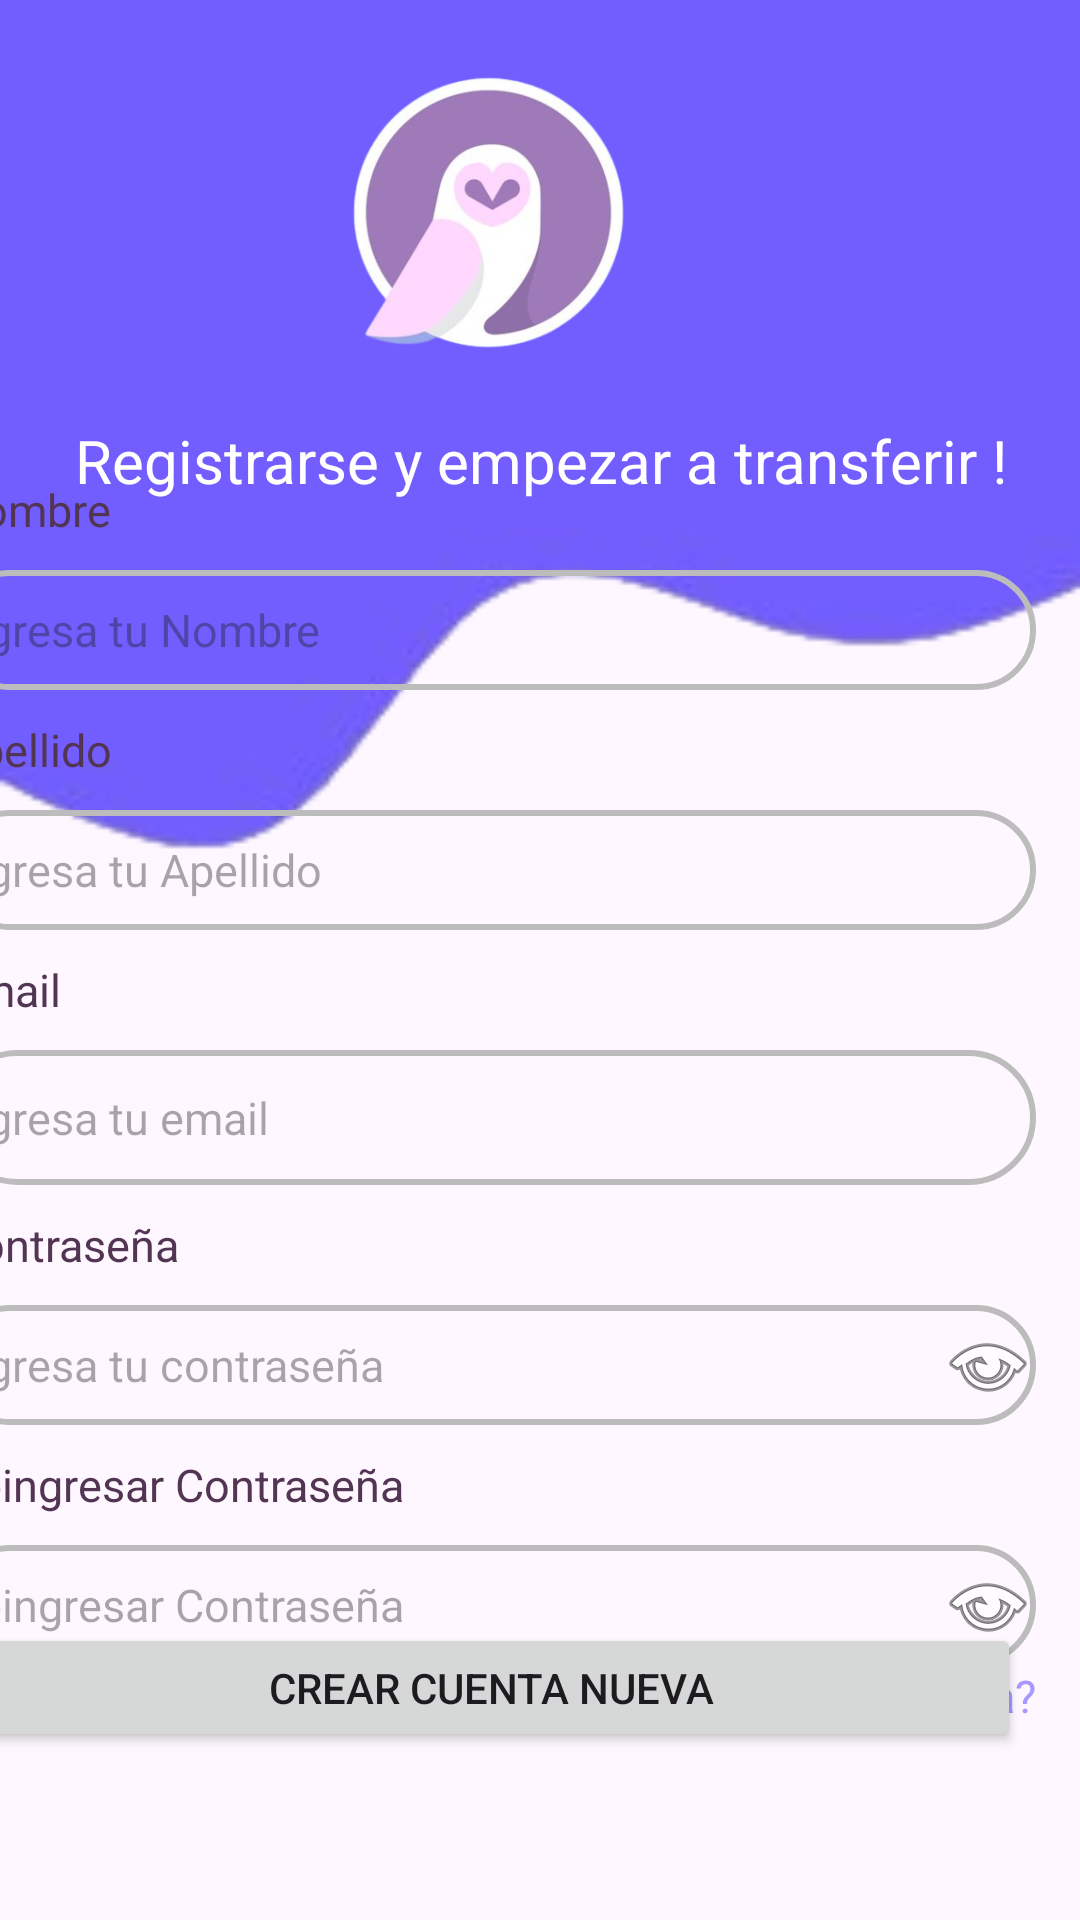

Produce the Android XML layout that renders to this screen, including the resource entries it uses.
<!-- AndroidManifest.xml: application theme Theme.EXAMEN_M5_PaulaMarkov -->
<!-- res/layout/fragment_signup_page.xml -->
<?xml version="1.0" encoding="utf-8"?>
<androidx.constraintlayout.widget.ConstraintLayout xmlns:android="http://schemas.android.com/apk/res/android"
    xmlns:app="http://schemas.android.com/apk/res-auto"
    xmlns:tools="http://schemas.android.com/tools"
    android:layout_width="match_parent"
    android:layout_height="match_parent"
    tools:context=".View.SignupPage">

    <androidx.constraintlayout.widget.ConstraintLayout
        android:id="@+id/constraintLayout2"
        android:layout_width="match_parent"
        android:layout_height="287dp"
        android:background="@drawable/ola2"
        app:layout_constraintEnd_toEndOf="parent"
        app:layout_constraintStart_toStartOf="parent"
        app:layout_constraintTop_toTopOf="parent">


        <ImageView
            android:id="@+id/img_readme"
            android:layout_width="395dp"
            android:layout_height="136dp"
            android:layout_marginBottom="67dp"
            android:foregroundGravity="bottom"
            android:textAlignment="center"
            app:layout_constraintBottom_toTopOf="@+id/linearLayout"
            app:layout_constraintEnd_toEndOf="parent"
            app:layout_constraintHorizontal_bias="1.0"
            app:layout_constraintStart_toStartOf="parent"
            app:layout_constraintTop_toTopOf="parent"
            app:layout_constraintVertical_bias="0.129"
            app:srcCompat="@drawable/buho" />

        <TextView
            android:id="@+id/txt_subtitulo1"
            android:layout_width="match_parent"
            android:layout_height="wrap_content"

            android:layout_marginTop="140dp"
            android:text="@string/signup_subtitulo1"
            android:textAlignment="center"
            android:textColor="@color/white"
            android:textSize="20dp"
            app:layout_constraintEnd_toEndOf="parent"
            app:layout_constraintHorizontal_bias="0.0"
            app:layout_constraintStart_toStartOf="parent"
            app:layout_constraintTop_toTopOf="parent" />

    </androidx.constraintlayout.widget.ConstraintLayout>

    <LinearLayout
        android:id="@+id/linearLayout"
        android:layout_width="362dp"
        android:layout_height="457dp"

        android:layout_marginStart="15dp"
        android:layout_marginTop="216dp"
        android:layout_marginEnd="15dp"
        android:orientation="vertical"
        app:layout_constraintBottom_toTopOf="@+id/btnAtras"
        app:layout_constraintEnd_toEndOf="parent"
        app:layout_constraintHorizontal_bias="1.0"
        app:layout_constraintStart_toStartOf="parent"
        app:layout_constraintTop_toTopOf="@+id/constraintLayout2">

        <TextView
            android:id="@+id/txtRegistro"
            android:layout_width="match_parent"
            android:layout_height="40dp"
            android:gravity="center_vertical"

            android:text="@string/signup_nombre_txt"
            android:textColor="@color/T2_Morado"

            android:textSize="15dp" />

        <EditText
            android:id="@+id/edt_Nombre"
            android:layout_width="match_parent"
            android:layout_height="40dp"
            android:background="@drawable/borde_redondo_2"

            android:ems="10"
            android:hint="@string/signup_nombre_edt"
            android:inputType="text"
            android:linksClickable="false"
            android:textAlignment="textStart"
            android:textSize="15dp" />

        <TextView
            android:id="@+id/txt_Apellido"
            android:layout_width="match_parent"
            android:layout_height="40dp"

            android:gravity="center_vertical"

            android:text="@string/signup_apellido_txt"
            android:textColor="@color/T2_Morado"
            android:textSize="15dp" />

        <EditText
            android:id="@+id/edt_Apellido"
            android:layout_width="match_parent"
            android:layout_height="40dp"
            android:background="@drawable/borde_redondo_2"

            android:ems="10"
            android:hint="@string/signup_apellido_edt"
            android:inputType="text"
            android:linksClickable="false"
            android:textAlignment="textStart"
            android:textSize="15dp" />

        <TextView
            android:id="@+id/txt_email"
            android:layout_width="match_parent"
            android:layout_height="40dp"
            android:gravity="center_vertical"
            android:text="@string/login_page_Email_txt"

            android:textColor="@color/T2_Morado"
            android:textSize="15dp" />

        <EditText
            android:id="@+id/edt_EmailAddress"
            android:layout_width="match_parent"
            android:layout_height="45dp"
            android:background="@drawable/borde_redondo_2"

            android:ems="10"
            android:hint="@string/login_page_Email_edt"
            android:inputType="textEmailAddress"
            android:linksClickable="false"
            android:textAlignment="textStart"
            android:textSize="15sp" />

        <TextView
            android:id="@+id/txtPasword"
            android:layout_width="match_parent"
            android:layout_height="40dp"
            android:gravity="center_vertical"
            android:text="@string/login_page_pass_txt"

            android:textColor="@color/T2_Morado"
            android:textSize="15sp" />

        <EditText
            android:id="@+id/edt_Password"
            android:layout_width="match_parent"
            android:layout_height="40dp"
            android:background="@drawable/borde_redondo_2"
            android:drawableRight="@android:drawable/ic_menu_view"
            android:ems="10"
            android:hint="@string/login_page_pass_edt"
            android:inputType="textPassword"
            android:textAlignment="textStart"
            android:textSize="15sp" />

        <TextView
            android:id="@+id/txt_re_Pass"
            android:layout_width="match_parent"
            android:layout_height="40dp"
            android:gravity="center_vertical"
            android:text="@string/signup_repass_txt"

            android:textColor="@color/T2_Morado"
            android:textSize="15dp" />

        <EditText
            android:id="@+id/edt_re_Pass"
            android:layout_width="match_parent"
            android:layout_height="40dp"
            android:background="@drawable/borde_redondo_2"
            android:drawableRight="@android:drawable/ic_menu_view"
            android:ems="10"
            android:hint="@string/signup_repass_txt"
            android:inputType="textPassword"
            android:textAlignment="textStart"
            android:textSize="15dp" />

        <TextView
            android:id="@+id/txt_mensaje"
            android:layout_width="match_parent"
            android:layout_height="wrap_content"
            android:text="@string/login_page_mensaje"
            android:textAlignment="textEnd"
            android:textColor="@color/T2_Azul_Claro"
            android:textSize="15dp" />

    </LinearLayout>

    <Button
        android:id="@+id/btnAtras"
        android:layout_width="353dp"
        android:layout_height="43dp"
        android:layout_marginBottom="56dp"
        android:text="@string/login_signup_boton"
        app:layout_constraintBottom_toBottomOf="parent"
        app:layout_constraintEnd_toEndOf="@+id/linearLayout"
        app:layout_constraintHorizontal_bias="0.444"
        app:layout_constraintStart_toStartOf="@+id/linearLayout" />

</androidx.constraintlayout.widget.ConstraintLayout>
<!-- resources referenced by this layout -->
<resources>
  <color name="T2_Azul_Claro">#A798FF</color>
  <color name="T2_Morado">#523553</color>
  <color name="white">#FFFFFFFF</color>
  <!-- drawable borde_redondo_2 (drawable) -->
  <?xml version="1.0" encoding="utf-8"?>
  <shape xmlns:android="http://schemas.android.com/apk/res/android"
      android:padding="10dp"
      android:shape="rectangle">
  
      <solid android:color="@color/T2_Transparente"/>
  
      <corners
          android:bottomLeftRadius="150dp"
          android:bottomRightRadius="150dp"
          android:topLeftRadius="150dp"
          android:topRightRadius="150dp"/>
  
      android:thickness="3dp"
      android:shape="rectangle">
      <stroke android:width="2dp"
          android:color="#BCBCBC"
          />
  
  </shape>
  <!-- drawable buho: png bitmap (drawable, 87201 bytes) -->
  <!-- drawable ola2: png bitmap (drawable, 8081 bytes) -->
  <string name="login_page_Email_edt">Ingresa tu email</string>
  <string name="login_page_Email_txt">Email</string>
  <string name="login_page_mensaje">Olvidaste tu contraseña?</string>
  <string name="login_page_pass_edt">Ingresa tu contraseña</string>
  <string name="login_page_pass_txt">Contraseña</string>
  <string name="login_signup_boton">Crear cuenta nueva</string>
  <string name="signup_apellido_edt">Ingresa tu Apellido</string>
  <string name="signup_apellido_txt">Apellido</string>
  <string name="signup_nombre_edt">Ingresa tu Nombre</string>
  <string name="signup_nombre_txt">Nombre</string>
  <string name="signup_repass_txt">Reingresar Contraseña</string>
  <string name="signup_subtitulo1">Registrarse y empezar a transferir !</string>
  <style name="Theme.EXAMEN_M5_PaulaMarkov" parent="Base.Theme.EXAMEN_M5_PaulaMarkov" />
  <color name="T2_Transparente">#00000000</color>
  <style name="Base.Theme.EXAMEN_M5_PaulaMarkov" parent="Theme.Material3.DayNight.NoActionBar">
          
          
      </style>
</resources>
